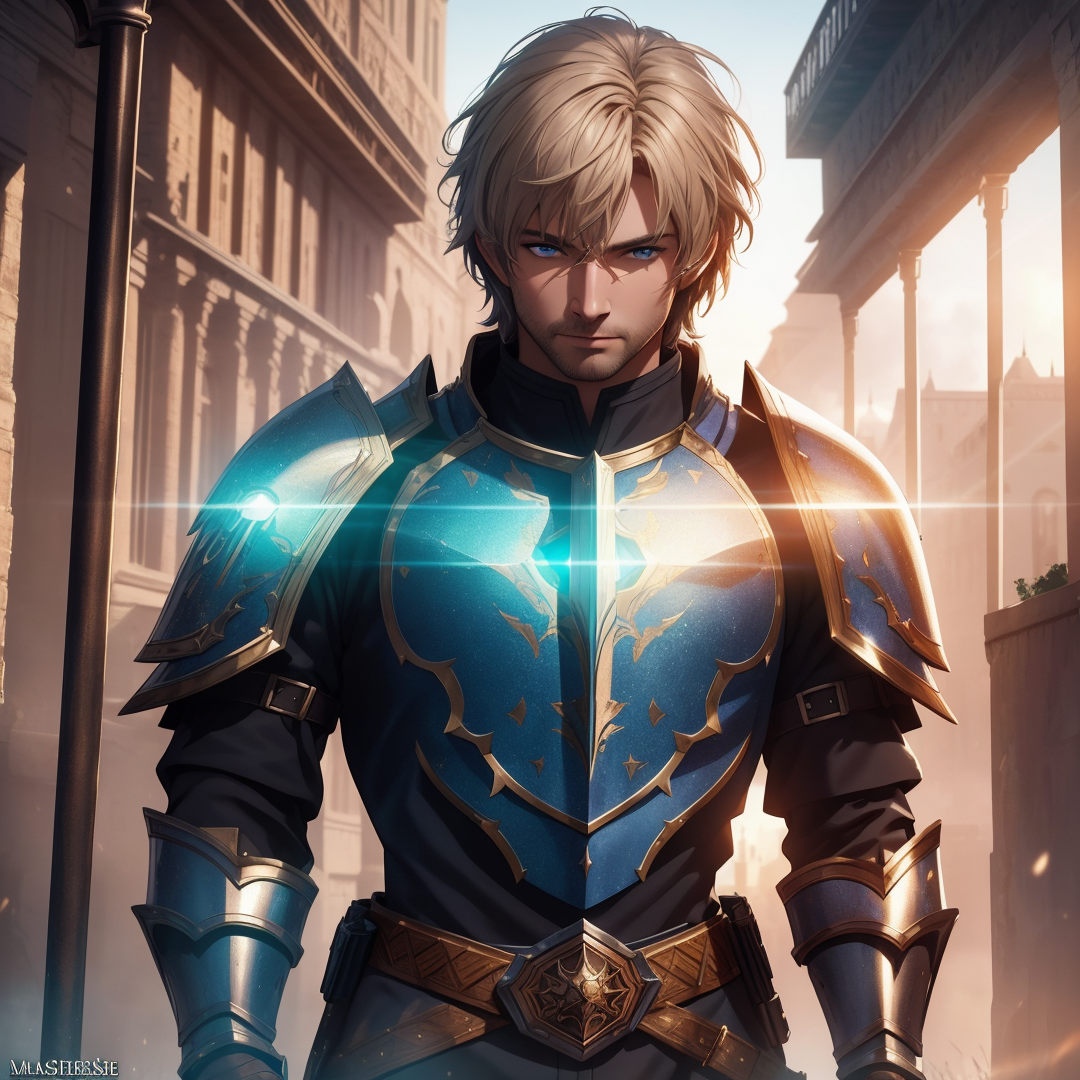
Generation parameters embedded in this image by AUTOMATIC1111 Stable Diffusion web UI or a fork of it (Forge, ...) (PNG 'parameters' text chunk):
{{Masterpiece, Best Quality, Extremely Detailed CG, Unity 8k Wallpaper, 3D, Cinematic Lighting, Lens Flare}},medieval armor warrior, rpg, game, magic, poster, ((man))
Negative prompt: (Worst Quality, Low Quality, Normal Quality:1.4), (Fuze:1.4), (Malformed Hands:1.4),(Poorly Drawn Hands:1.4),(Mutated Fingers:1.4),(Extra Limbs:1.35),(Poorly Drawn Face:1.4), Lowres, Bad Anatomy, Text, Error, Missing Fingers, Extra Digit, Fewer Digits, Cropped, Jpeg Artifacts, Signature, Watermark, Username, Bad Body, Bad Proportions, Gross Proportions, Missing Arms, Missing Legs, Extra Fingers, Extra Arms, Extra Legs, Malformed Limbs, Fused Fingers, Too Many Fingers, Long Neck, Cross-Eyed, Poorly Drawn Hands, Mutation, Deformed, Blurry, Ugly, Duplicate, Morbid, Mutilated, Out Of Frame, Body Out Of Frame, Username, Two Earpiece, Earring, Two Earring, [redacted] , Bad Feet, Bad Face, Anatomical Nonsense, Unfinished, Sketch, Monotone, Greyscale, Doujinshi, Simple Background, Artist Name, Artist Logo, Meme, Stitched, Censored, Chart, Comparison, Lineup, Before And After, Missing Limb, Furry, Futanari, Femboy, Pony, Animal, Sonic, Pokmon, Cuts, Blood, Organs, Corpse, Disfigured, Malformed, Mutated, Dirty, Peeing, Pee, Scat, Old, Obesity, Fat, easynegative, verybadimagenegative_v1.3, badhandv4, ng_deepnegative_v1_75t, badhandv4
Steps: 50, Sampler: Euler a, CFG scale: 7, Seed: 890921067, Size: 1080x1080, Model hash: a55d2f61e3, Model: breakdomain, Version: ## 1.4.0